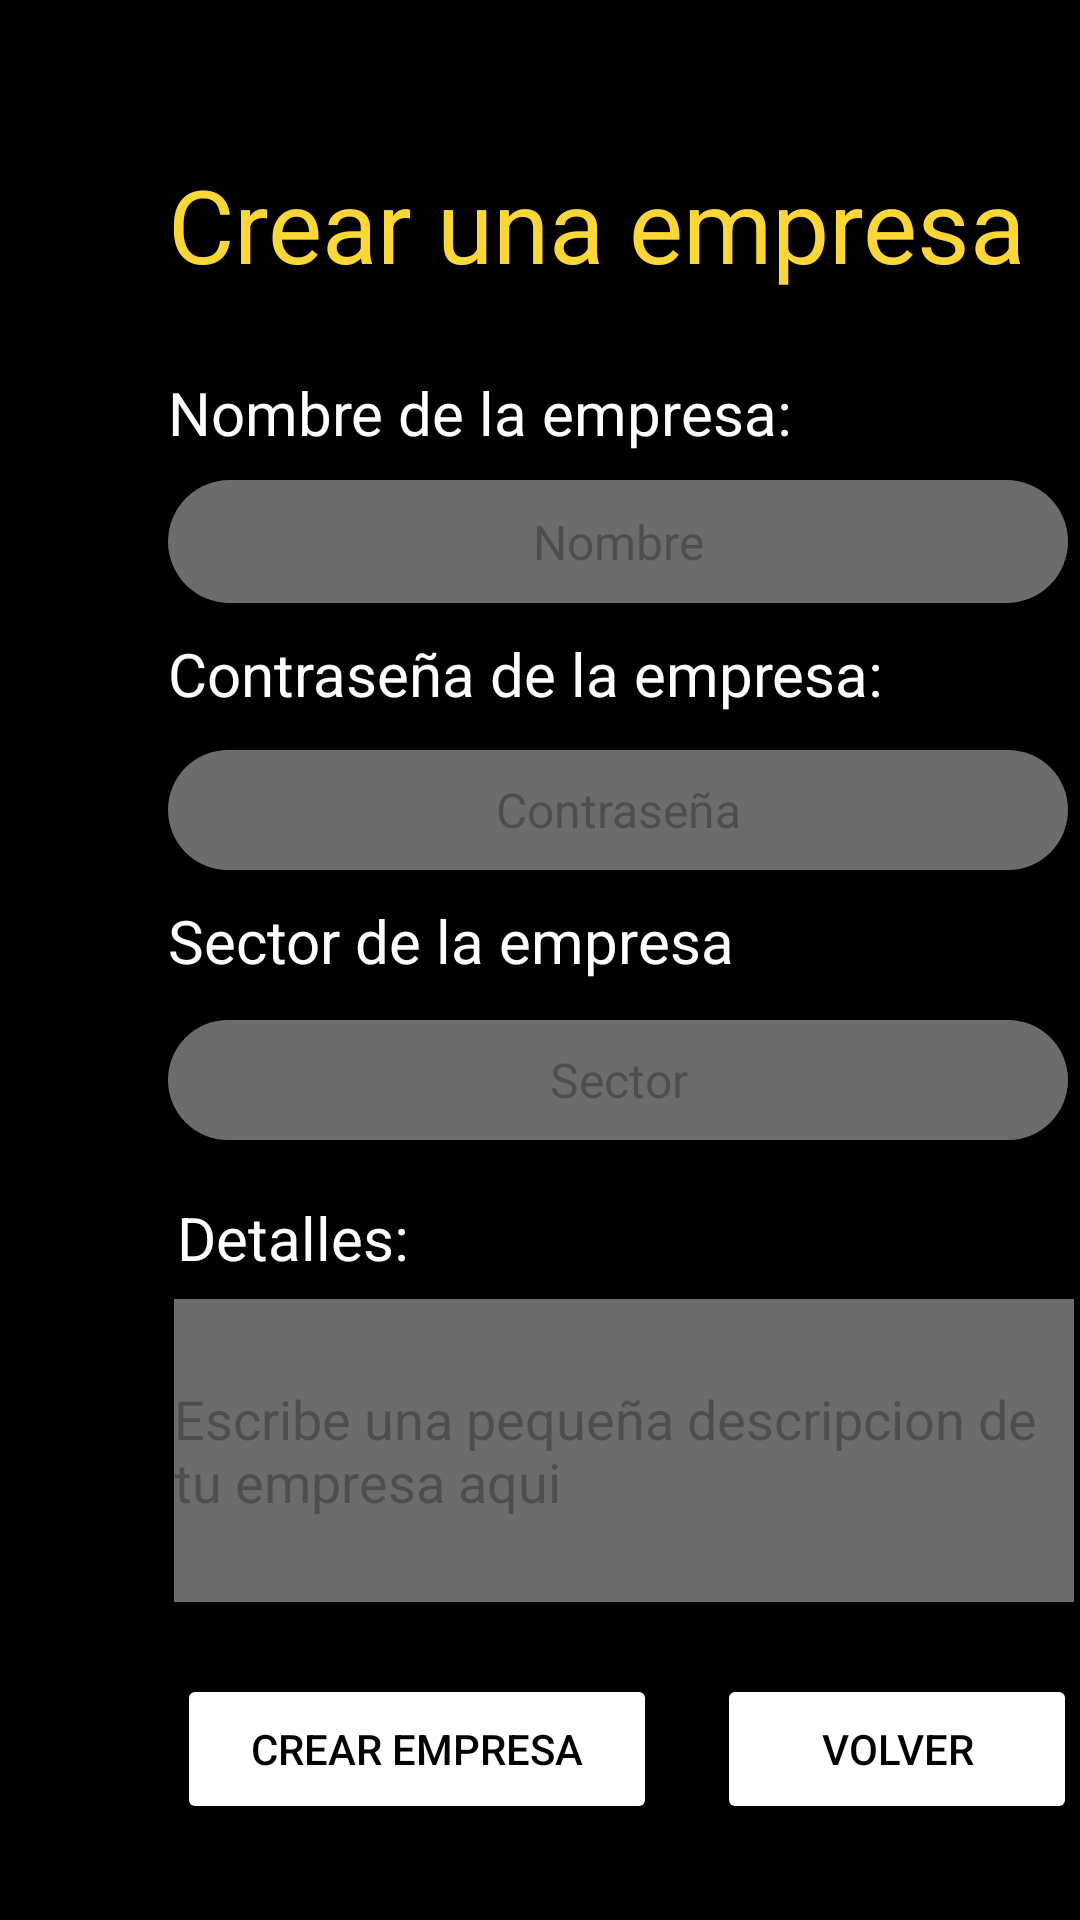

Produce the Android XML layout that renders to this screen, including the resource entries it uses.
<!-- AndroidManifest.xml: application theme Theme.BusinessPersonalManager -->
<!-- res/layout/activity_company_creator.xml -->
<?xml version="1.0" encoding="utf-8"?>
<androidx.constraintlayout.widget.ConstraintLayout xmlns:android="http://schemas.android.com/apk/res/android"
    xmlns:app="http://schemas.android.com/apk/res-auto"
    xmlns:tools="http://schemas.android.com/tools"
    android:layout_width="match_parent"
    android:layout_height="match_parent"
    android:background="@color/black"
    tools:context=".CompanyCreatorActivity">

    <EditText
        android:id="@+id/contrasegnaEmpresaCE"
        android:layout_width="300dp"
        android:layout_height="40dp"
        android:layout_marginStart="56dp"
        android:layout_marginTop="12dp"
        android:ems="10"
        android:hint="Contraseña"
        android:inputType="text"
        android:textColor="#FFFFFF"
        android:textSize="16sp"
        android:textAlignment="center"
        android:background="@drawable/rounded_edittext"
        app:layout_constraintStart_toStartOf="parent"
        app:layout_constraintTop_toBottomOf="@+id/textContrasegna2" />

    <TextView
        android:id="@+id/textSector"
        android:layout_width="wrap_content"
        android:layout_height="wrap_content"
        android:layout_marginStart="56dp"
        android:layout_marginTop="10dp"
        android:text="Sector de la empresa"
        android:textColor="#FFFFFF"
        android:textSize="20sp"
        app:layout_constraintStart_toStartOf="parent"
        app:layout_constraintTop_toBottomOf="@+id/contrasegnaEmpresaCE" />

    <EditText
        android:id="@+id/sectorEmpresaCE"
        android:layout_width="300dp"
        android:layout_height="40dp"
        android:layout_marginStart="56dp"
        android:layout_marginTop="13dp"
        android:ems="10"
        android:hint="Sector"
        android:inputType="text"
        android:textColor="#FFFFFF"
        android:textSize="16sp"
        android:textAlignment="center"
        android:background="@drawable/rounded_edittext"
        app:layout_constraintStart_toStartOf="parent"
        app:layout_constraintTop_toBottomOf="@+id/textSector" />

    <TextView
        android:id="@+id/textContrasegna2"
        android:layout_width="wrap_content"
        android:layout_height="wrap_content"
        android:layout_marginStart="56dp"
        android:layout_marginTop="10dp"
        android:text="Contraseña de la empresa:"
        android:textColor="#FFFFFF"
        android:textSize="20sp"
        app:layout_constraintStart_toStartOf="parent"
        app:layout_constraintTop_toBottomOf="@+id/nombreEmpresaET" />

    <TextView
        android:id="@+id/textNombre2"
        android:layout_width="wrap_content"
        android:layout_height="wrap_content"
        android:layout_marginStart="56dp"
        android:layout_marginTop="23dp"
        android:text="Nombre de la empresa:"
        android:textColor="#FFFFFF"
        android:textSize="20sp"
        app:layout_constraintStart_toStartOf="parent"
        app:layout_constraintTop_toBottomOf="@+id/textCrearEmpresa" />

    <EditText
        android:id="@+id/nombreEmpresaET"
        android:layout_width="300dp"
        android:layout_height="41dp"
        android:layout_marginStart="56dp"
        android:layout_marginTop="9dp"
        android:background="@drawable/rounded_edittext"
        android:ems="10"
        android:hint="Nombre"
        android:textAlignment="center"
        android:inputType="text"
        android:textColor="#FFFFFF"
        android:textSize="16sp"
        app:layout_constraintStart_toStartOf="parent"
        app:layout_constraintTop_toBottomOf="@+id/textNombre2" />

    <TextView
        android:id="@+id/textCrearEmpresa"
        android:layout_width="293dp"
        android:layout_height="49dp"
        android:layout_marginStart="56dp"
        android:layout_marginTop="52dp"
        android:text="Crear una empresa"
        android:textColor="#FDD835"
        android:textSize="34sp"
        app:layout_constraintStart_toStartOf="parent"
        app:layout_constraintTop_toTopOf="parent" />

    <Button
        android:id="@+id/buttonCrearEmpresa"
        android:layout_width="160dp"
        android:layout_height="50dp"
        android:layout_marginStart="59dp"
        android:layout_marginTop="24dp"
        android:backgroundTint="@color/white"
        android:text="Crear empresa"
        android:textColor="@color/black"
        app:layout_constraintStart_toStartOf="parent"
        app:layout_constraintTop_toBottomOf="@+id/detallesEmpresaCE" />

    <Button
        android:id="@+id/buttonVolverCE"
        android:layout_width="120dp"
        android:layout_height="50dp"
        android:layout_marginStart="20dp"
        android:layout_marginTop="24dp"
        android:backgroundTint="@color/white"
        android:text="Volver"
        android:textColor="@color/black"
        app:layout_constraintStart_toEndOf="@+id/buttonCrearEmpresa"
        app:layout_constraintTop_toBottomOf="@+id/detallesEmpresaCE" />

    <TextView
        android:id="@+id/textViewDetalles"
        android:layout_width="91dp"
        android:layout_height="25dp"
        android:layout_marginStart="59dp"
        android:layout_marginTop="19dp"
        android:text="Detalles:"
        android:textColor="#FFFFFF"
        android:textSize="20sp"
        app:layout_constraintStart_toStartOf="parent"
        app:layout_constraintTop_toBottomOf="@+id/sectorEmpresaCE" />

    <EditText
        android:id="@+id/detallesEmpresaCE"
        android:layout_width="300dp"
        android:layout_height="101dp"
        android:layout_marginStart="58dp"
        android:layout_marginTop="9dp"
        android:background="@color/gris"
        android:ems="10"
        android:hint="Escribe una pequeña descripcion de tu empresa aqui"
        android:inputType="textMultiLine"
        android:maxLength="150"
        android:maxLines="5"
        android:minLines="2"
        android:singleLine="false"
        android:textColor="#FFFFFF"
        app:layout_constraintStart_toStartOf="parent"
        app:layout_constraintTop_toBottomOf="@+id/textViewDetalles" />
</androidx.constraintlayout.widget.ConstraintLayout>
<!-- resources referenced by this layout -->
<resources>
  <color name="black">#FF000000</color>
  <color name="gris">#6C6C6C</color>
  <color name="white">#FFFFFFFF</color>
  <!-- drawable rounded_edittext (drawable) -->
  <?xml version="1.0" encoding="utf-8"?>
  <shape xmlns:android="http://schemas.android.com/apk/res/android">
      <solid android:color="@color/gris"/>
      <corners android:radius="200dp"/>
  </shape>
  <style name="Theme.BusinessPersonalManager" parent="Base.Theme.BusinessPersonalManager" />
  
      //estilos personalizados
  <style name="Base.Theme.BusinessPersonalManager" parent="Theme.Material3.DayNight.NoActionBar">
          
          
      </style>
</resources>
